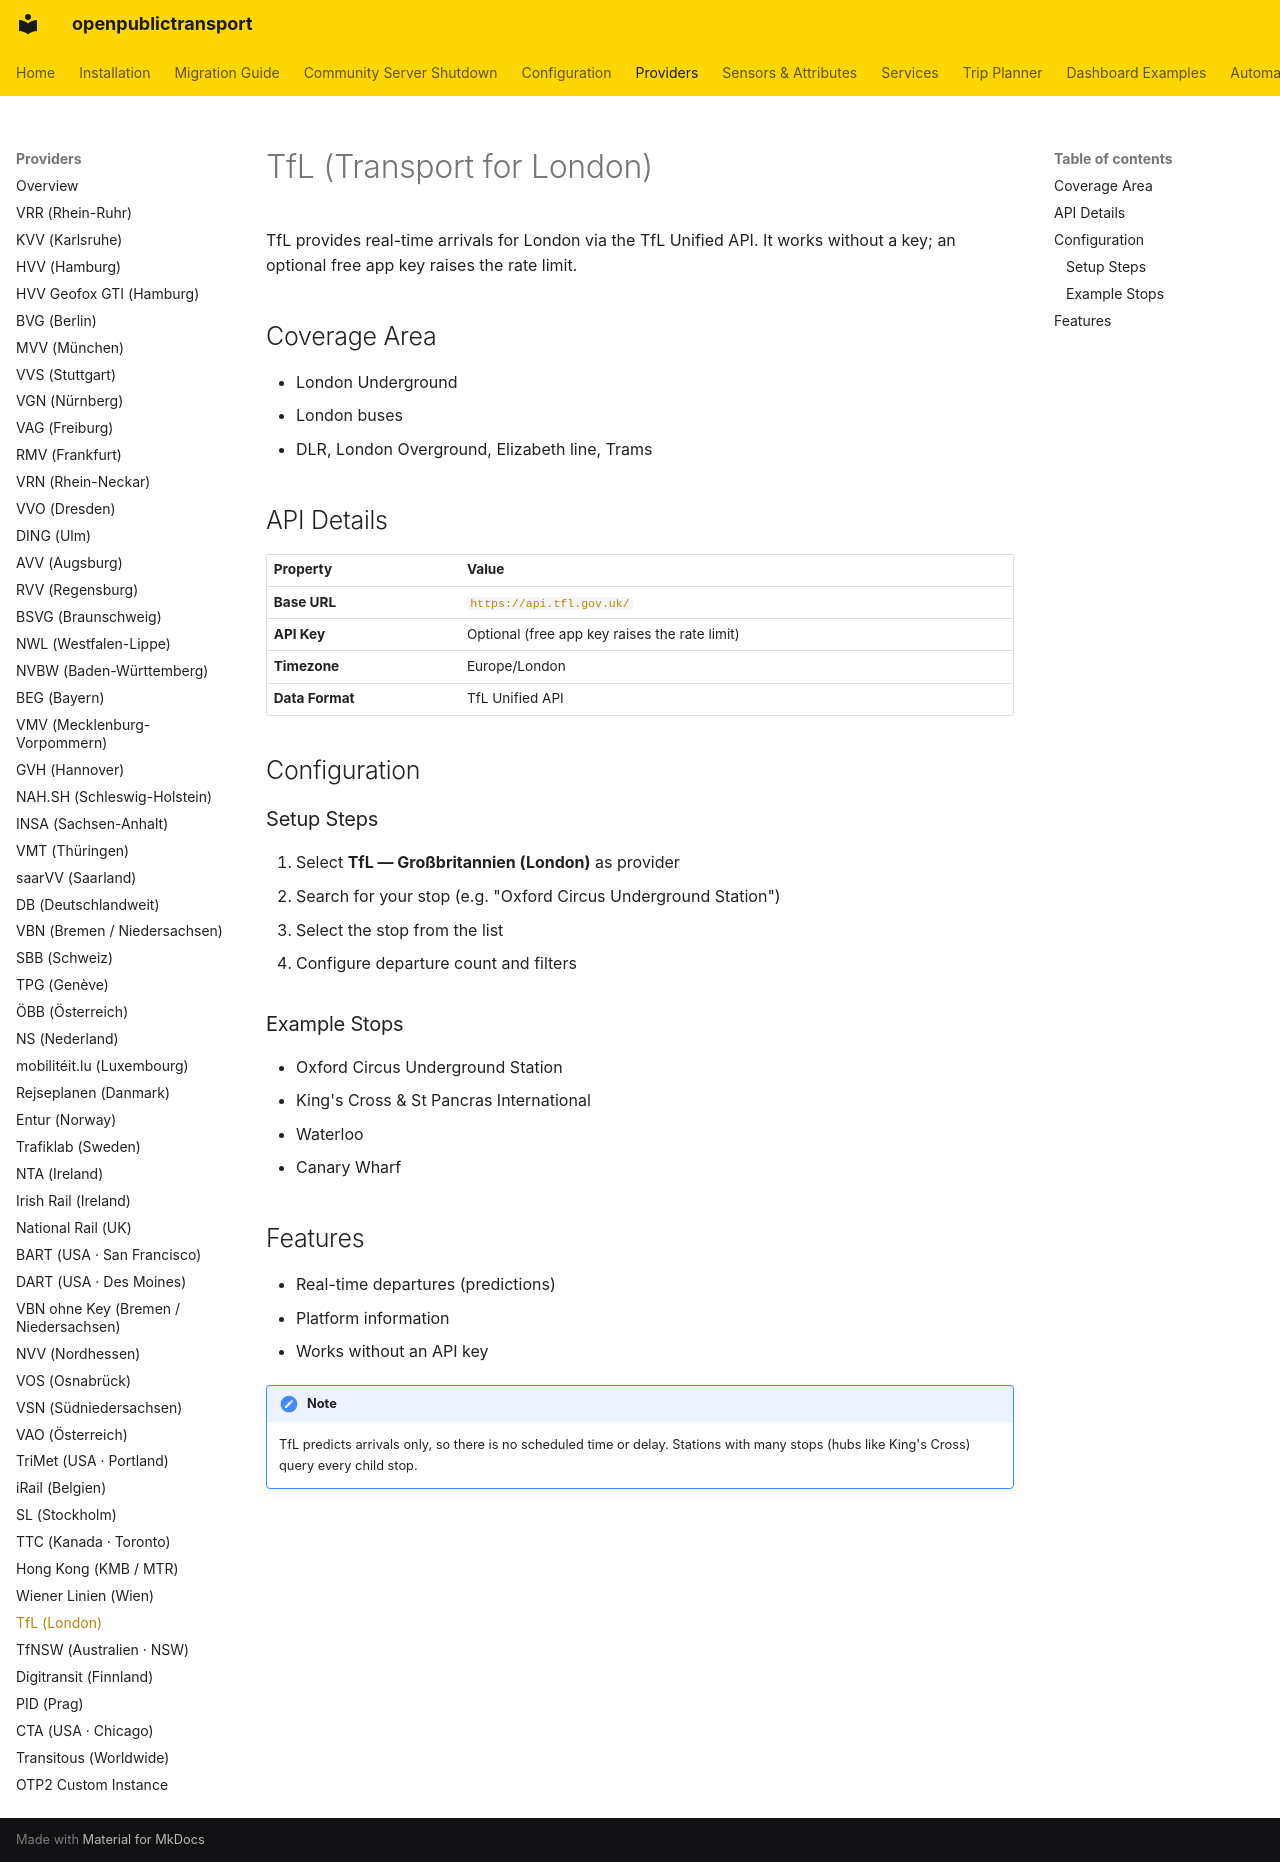

repository: NerdySoftPaw/openpublictransport · page: providers/tfl/index.html · generator: mkdocs

# TfL (Transport for London)

TfL provides real-time arrivals for London via the TfL Unified API. It works without a key; an optional free app key raises the rate limit.

## Coverage Area

- London Underground
- London buses
- DLR, London Overground, Elizabeth line, Trams

## API Details

| Property | Value |
|----------|-------|
| **Base URL** | `https://api.tfl.gov.uk/` |
| **API Key** | Optional (free app key raises the rate limit) |
| **Timezone** | Europe/London |
| **Data Format** | TfL Unified API |

## Configuration

### Setup Steps

1. Select **TfL — Großbritannien (London)** as provider
2. Search for your stop (e.g. "Oxford Circus Underground Station")
3. Select the stop from the list
4. Configure departure count and filters

### Example Stops

- Oxford Circus Underground Station
- King's Cross & St Pancras International
- Waterloo
- Canary Wharf

## Features

- Real-time departures (predictions)
- Platform information
- Works without an API key

!!! note
    TfL predicts arrivals only, so there is no scheduled time or delay. Stations with many stops (hubs like King's Cross) query every child stop.
